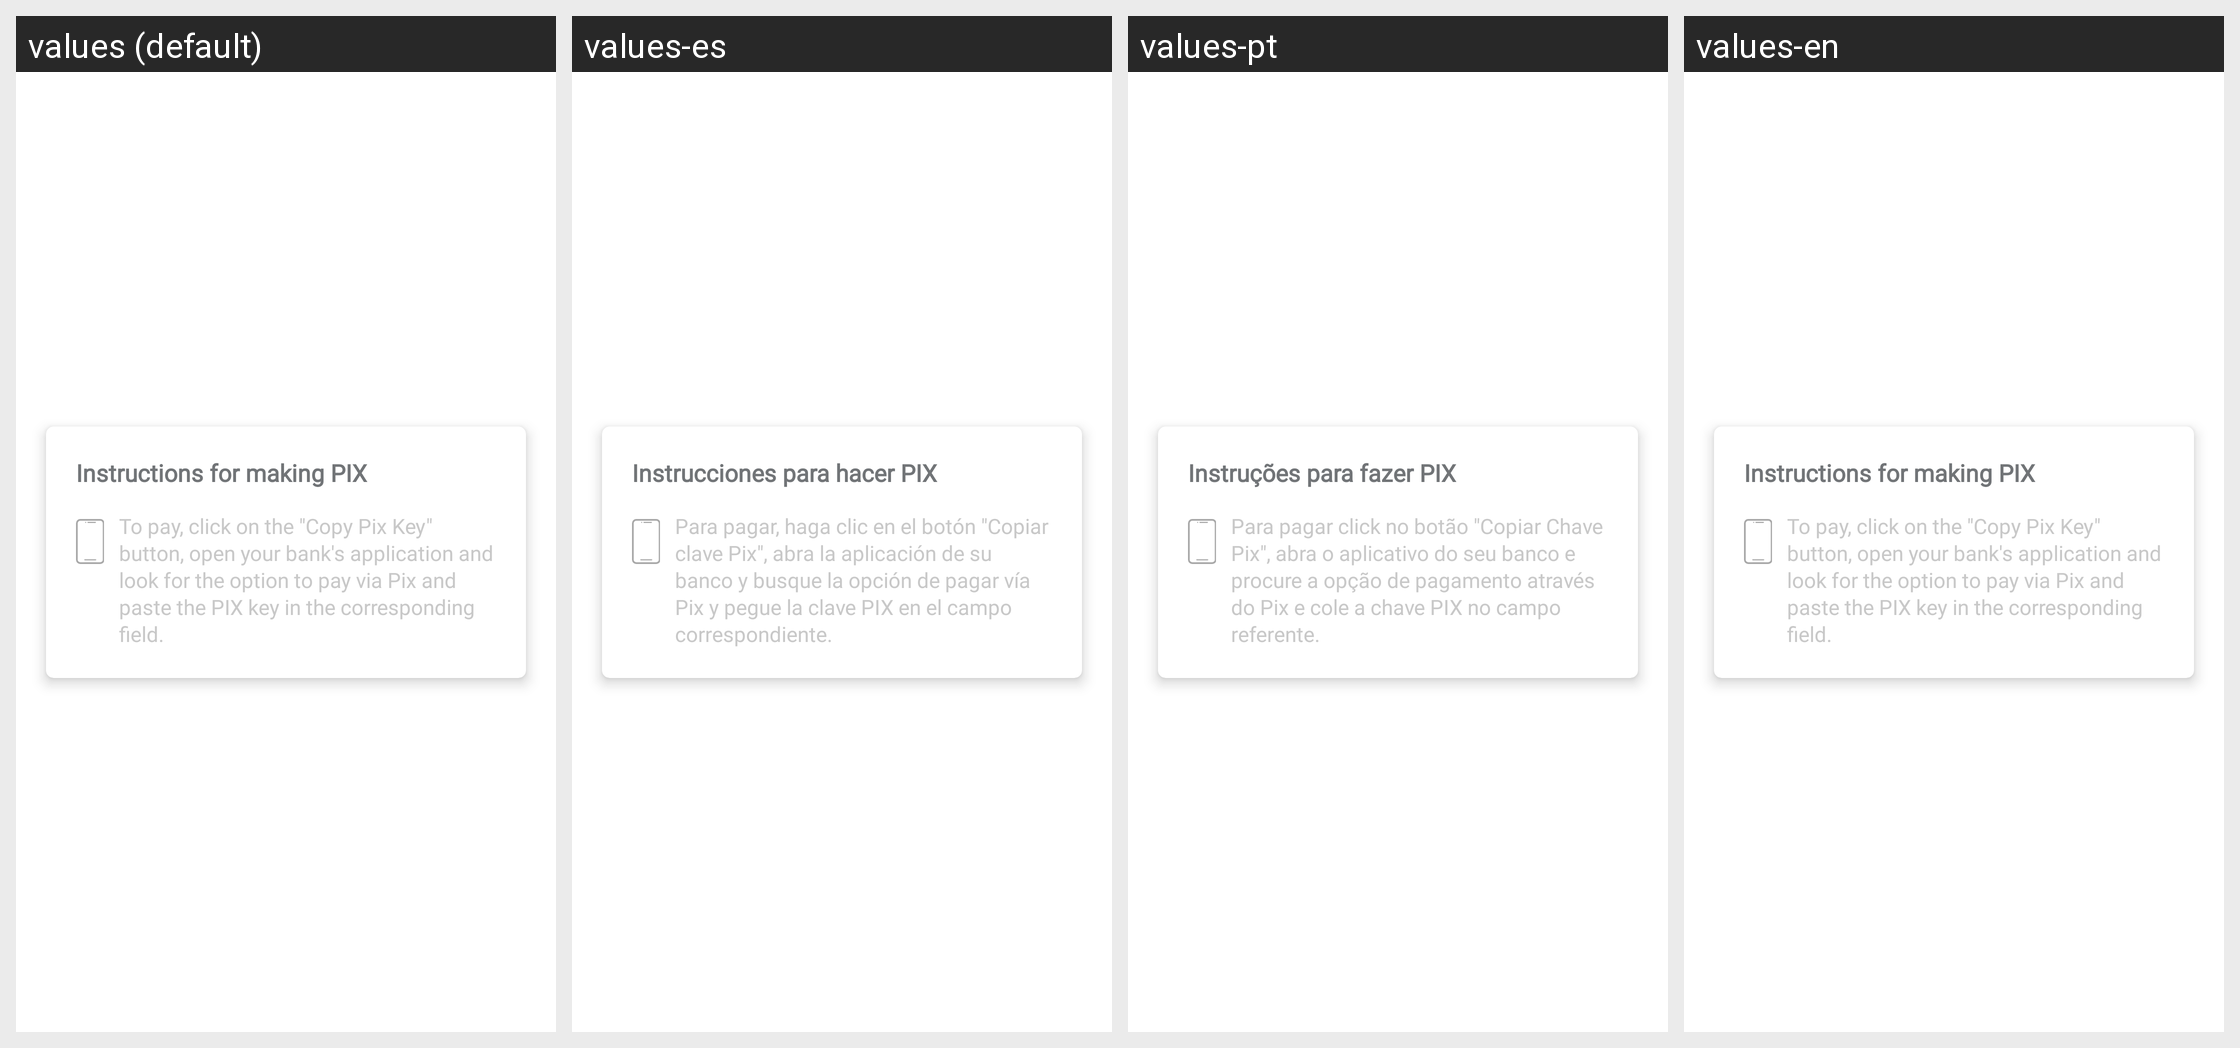

Here is an Android app screen in its default locale and in the app's own translations. Write out the translated-string differences for the strings that appear on this screen.
Android screen res/layout/instructions_deposit_pix.xml rendered under 4 locales, left to right: values (default), values-es, values-pt, values-en. Device: Nexus 5 (rendered at 1080×1920; each locale shown at half size, 540×960, under a caption strip naming it); theme Theme.MaterialComponents.DayNight.NoActionBar.
Strings drawn on this screen, with the default value and each locale's value (text and hints the layout hard-codes, and strings that could not be matched under every locale, appear in the picture but are not listed):

instructions_make_pix_title
  values: Instructions for making PIX
  values-es: Instrucciones para hacer PIX
  values-pt: Instruções para fazer PIX
  values-en: Instructions for making PIX

instructions_make_pix_text_1
  values: To pay, click on the "Copy Pix Key" button, open your bank's application and look for the option to pay via Pix and paste the PIX key in the corresponding field.
  values-es: Para pagar, haga clic en el botón "Copiar clave Pix", abra la aplicación de su banco y busque la opción de pagar vía Pix y pegue la clave PIX en el campo correspondiente.
  values-pt: Para pagar click no botão "Copiar Chave Pix", abra o aplicativo do seu banco e procure a opção de pagamento através do Pix e cole a chave PIX no campo referente.
  values-en: To pay, click on the "Copy Pix Key" button, open your bank's application and look for the option to pay via Pix and paste the PIX key in the corresponding field.
